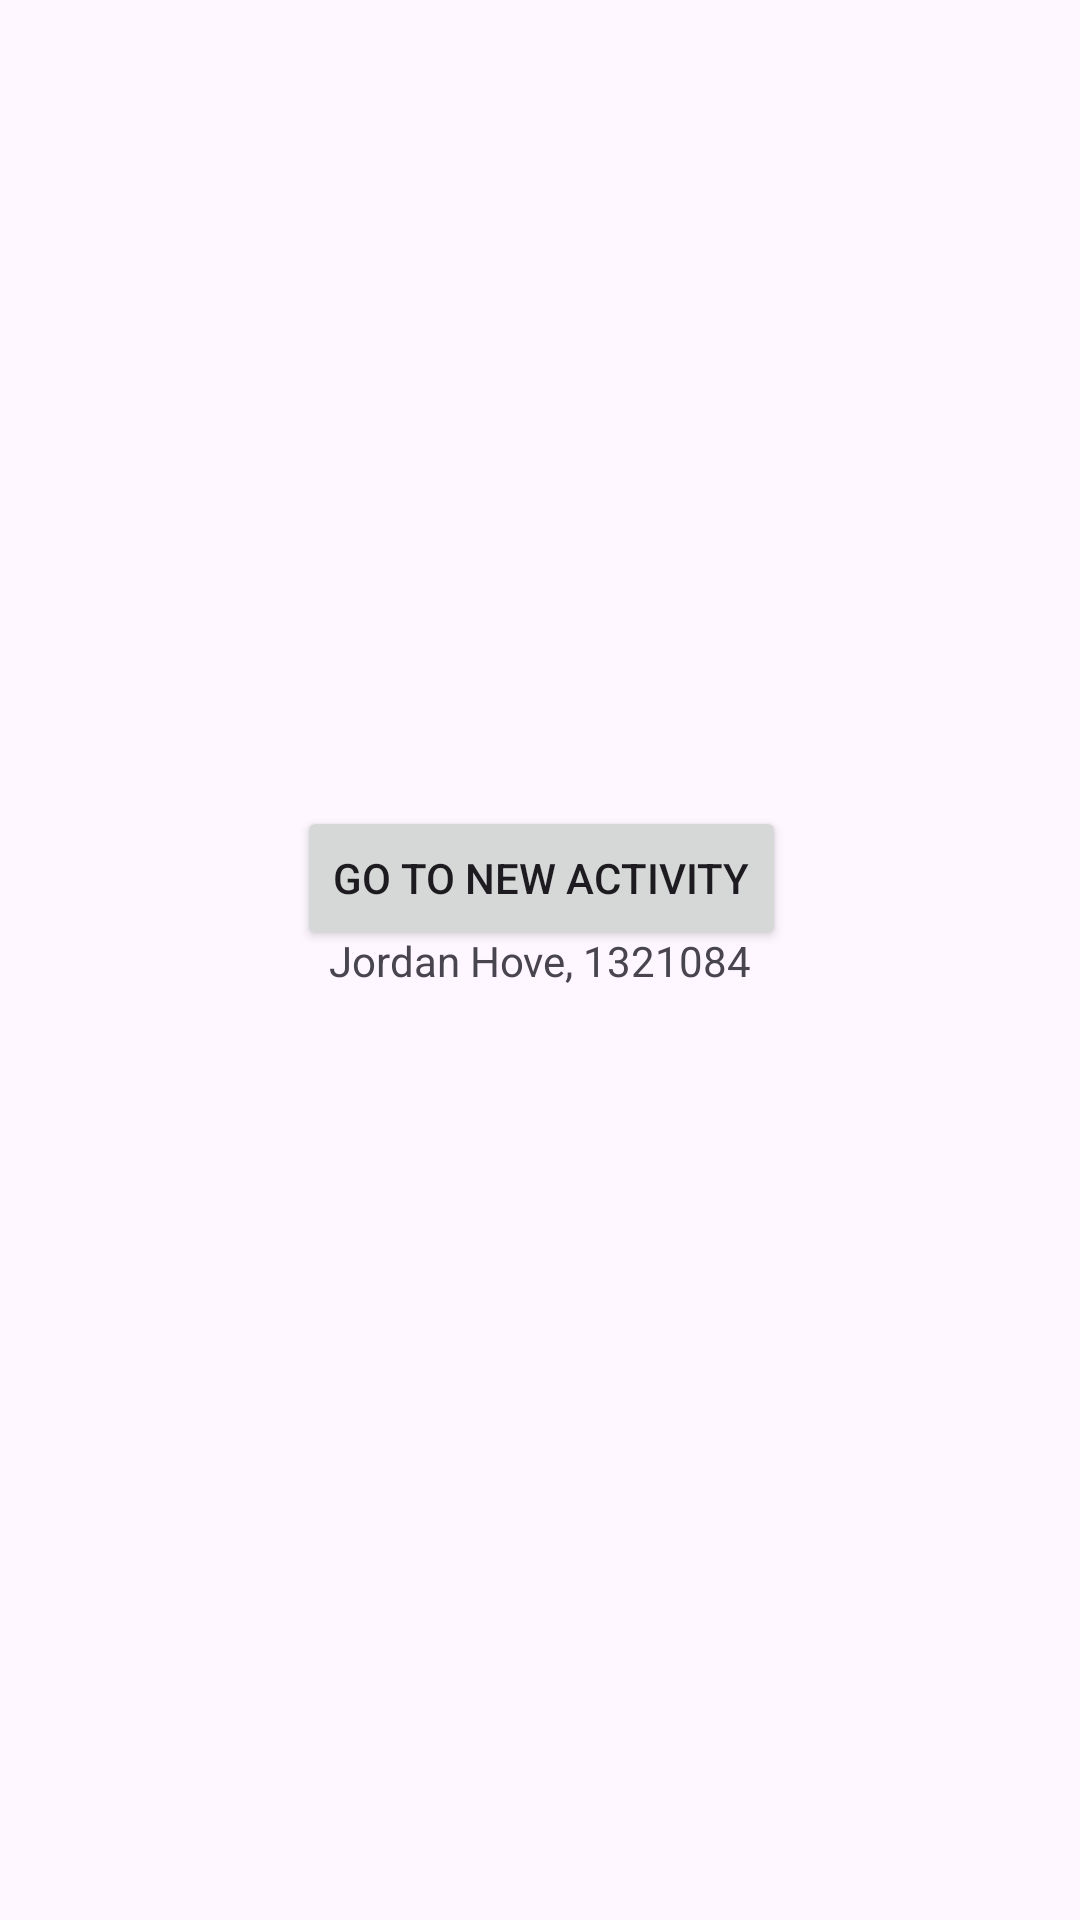

This screen was rendered from an Android layout file. Write that file and the resources it references.
<!-- AndroidManifest.xml: application theme Theme.JordanHoveAssignment2 -->
<!-- res/layout/activity_main.xml -->
<?xml version="1.0" encoding="utf-8"?>
<androidx.constraintlayout.widget.ConstraintLayout xmlns:android="http://schemas.android.com/apk/res/android"
    xmlns:app="http://schemas.android.com/apk/res-auto"
    xmlns:tools="http://schemas.android.com/tools"
    android:layout_width="match_parent"
    android:layout_height="match_parent"
    tools:context=".MainActivity">

    <TextView
        android:id="@+id/textView"
        android:layout_width="wrap_content"
        android:layout_height="wrap_content"
        android:text="Jordan Hove, 1321084"
        app:layout_constraintBottom_toBottomOf="parent"
        app:layout_constraintEnd_toEndOf="parent"
        app:layout_constraintStart_toStartOf="parent"
        app:layout_constraintTop_toTopOf="parent" />

    <androidx.constraintlayout.widget.ConstraintLayout
        android:layout_width="409dp"
        android:layout_height="354dp"
        app:layout_constraintBottom_toTopOf="@+id/textView"
        app:layout_constraintEnd_toEndOf="parent"
        app:layout_constraintStart_toStartOf="parent"
        app:layout_constraintTop_toTopOf="parent">

        <Button
            android:id="@+id/button2"
            android:layout_width="wrap_content"
            android:layout_height="wrap_content"
            android:layout_marginStart="124dp"
            android:layout_marginTop="290dp"
            android:layout_marginEnd="124dp"
            android:layout_marginBottom="16dp"
            android:text="Go to new activity"
            app:layout_constraintBottom_toBottomOf="parent"
            app:layout_constraintEnd_toEndOf="parent"
            app:layout_constraintStart_toStartOf="parent"
            app:layout_constraintTop_toTopOf="parent" />
    </androidx.constraintlayout.widget.ConstraintLayout>

</androidx.constraintlayout.widget.ConstraintLayout>
<!-- resources referenced by this layout -->
<resources>
  <style name="Theme.JordanHoveAssignment2" parent="Base.Theme.JordanHoveAssignment2" />
  <style name="Base.Theme.JordanHoveAssignment2" parent="Theme.Material3.DayNight.NoActionBar">
          
          
      </style>
</resources>
